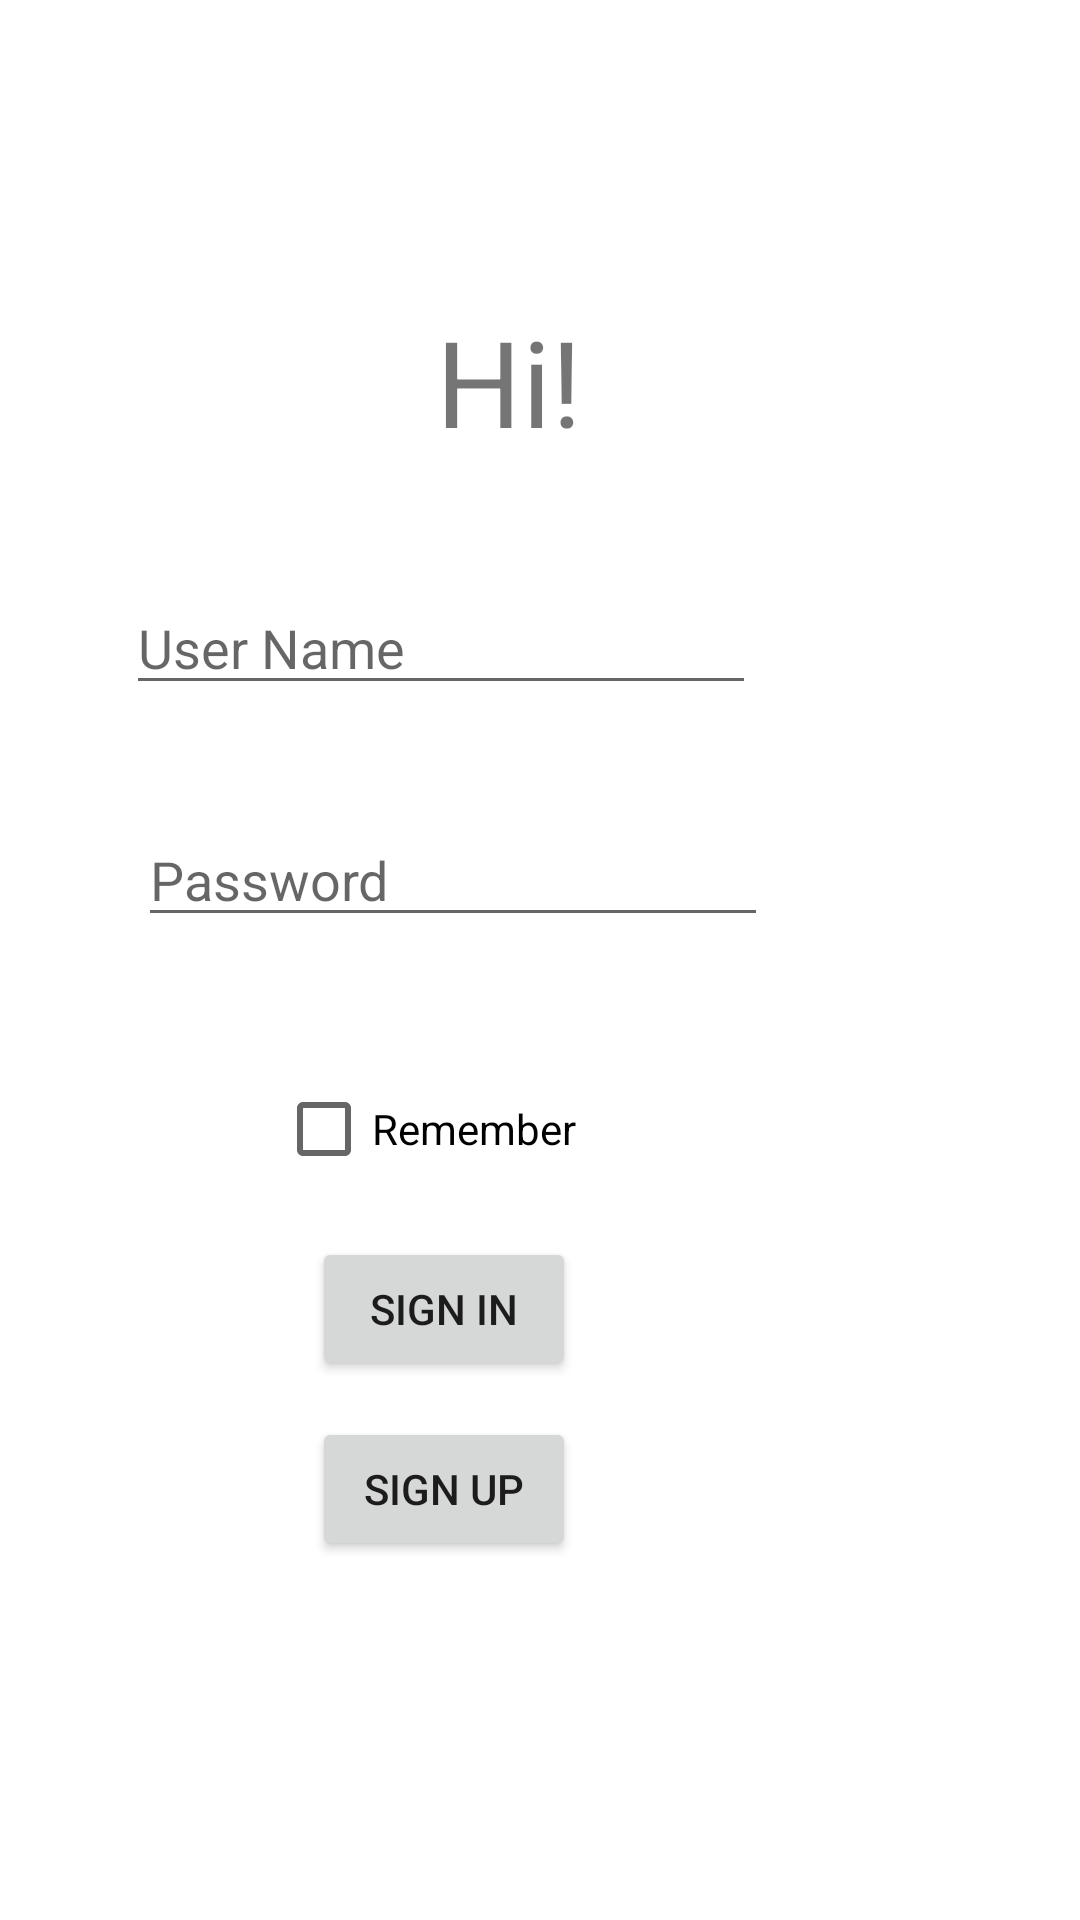

Write the Android layout XML for this screen, with the resource values it uses.
<!-- AndroidManifest.xml: application theme Theme.MvvmAxample -->
<!-- res/layout/activity_main.xml -->
<?xml version="1.0" encoding="utf-8"?>
<androidx.constraintlayout.widget.ConstraintLayout xmlns:android="http://schemas.android.com/apk/res/android"
    xmlns:app="http://schemas.android.com/apk/res-auto"
    xmlns:tools="http://schemas.android.com/tools"
    android:layout_width="match_parent"
    android:layout_height="match_parent"
    tools:context=".view.Login">

    <TextView
        android:id="@+id/title_tv"
        android:layout_width="wrap_content"
        android:layout_height="wrap_content"
        android:text="Hi!"
        android:textSize="40dp"
        android:gravity="center"
        app:layout_constraintBottom_toBottomOf="parent"
        app:layout_constraintEnd_toEndOf="parent"
        app:layout_constraintHorizontal_bias="0.467"
        app:layout_constraintStart_toStartOf="parent"
        app:layout_constraintTop_toTopOf="parent"
        app:layout_constraintVertical_bias="0.171" />

    <EditText
        android:id="@+id/userName_et"
        android:layout_width="wrap_content"
        android:layout_height="wrap_content"
        android:layout_marginTop="40dp"
        android:layout_marginEnd="108dp"
        android:ems="10"
        android:inputType="textPersonName"
        android:hint="User Name"
        app:layout_constraintEnd_toEndOf="parent"
        app:layout_constraintTop_toBottomOf="@+id/title_tv" />

    <EditText
        android:id="@+id/password_et"
        android:layout_width="wrap_content"
        android:layout_height="wrap_content"
        android:layout_marginTop="36dp"
        android:layout_marginEnd="104dp"
        android:ems="10"
        android:inputType="textPersonName"
        android:hint="Password"
        app:layout_constraintEnd_toEndOf="parent"
        app:layout_constraintTop_toBottomOf="@+id/userName_et" />

    <Button
        android:id="@+id/login_bt"
        android:layout_width="wrap_content"
        android:layout_height="wrap_content"
        android:layout_marginTop="12dp"
        android:layout_marginEnd="168dp"
        android:text="Sign in"
        app:layout_constraintEnd_toEndOf="parent"
        app:layout_constraintTop_toBottomOf="@+id/checkBox" />

    <Button
        android:id="@+id/signup_btt"
        android:layout_width="wrap_content"
        android:layout_height="wrap_content"
        android:layout_marginTop="72dp"
        android:layout_marginEnd="168dp"
        android:text="Sign up"
        app:layout_constraintEnd_toEndOf="parent"
        app:layout_constraintTop_toBottomOf="@+id/checkBox" />

    <CheckBox
        android:id="@+id/checkBox"
        android:layout_width="wrap_content"
        android:layout_height="wrap_content"
        android:layout_marginTop="40dp"
        android:layout_marginEnd="168dp"
        android:text="Remember"
        app:layout_constraintEnd_toEndOf="parent"
        app:layout_constraintTop_toBottomOf="@+id/password_et" />

</androidx.constraintlayout.widget.ConstraintLayout>
<!-- resources referenced by this layout -->
<resources>
  <style name="Theme.MvvmAxample" parent="Theme.MaterialComponents.DayNight.DarkActionBar">
          
          <item name="colorPrimary">@color/purple_500</item>
          <item name="colorPrimaryVariant">@color/purple_700</item>
          <item name="colorOnPrimary">@color/white</item>
          
          <item name="colorSecondary">@color/teal_200</item>
          <item name="colorSecondaryVariant">@color/teal_700</item>
          <item name="colorOnSecondary">@color/black</item>
          
          <item name="android:statusBarColor">?attr/colorPrimaryVariant</item>
          
      </style>
  <!-- not gathered from this repository: default colours our renderer supplied (Android Studio template values) -->
  <color name="purple_500">#FF6200EE</color>
  <color name="purple_700">#FF3700B3</color>
  <color name="teal_200">#FF03DAC5</color>
  <color name="teal_700">#FF018786</color>
  <color name="black">#FF000000</color>
  <color name="white">#FFFFFFFF</color>
</resources>
